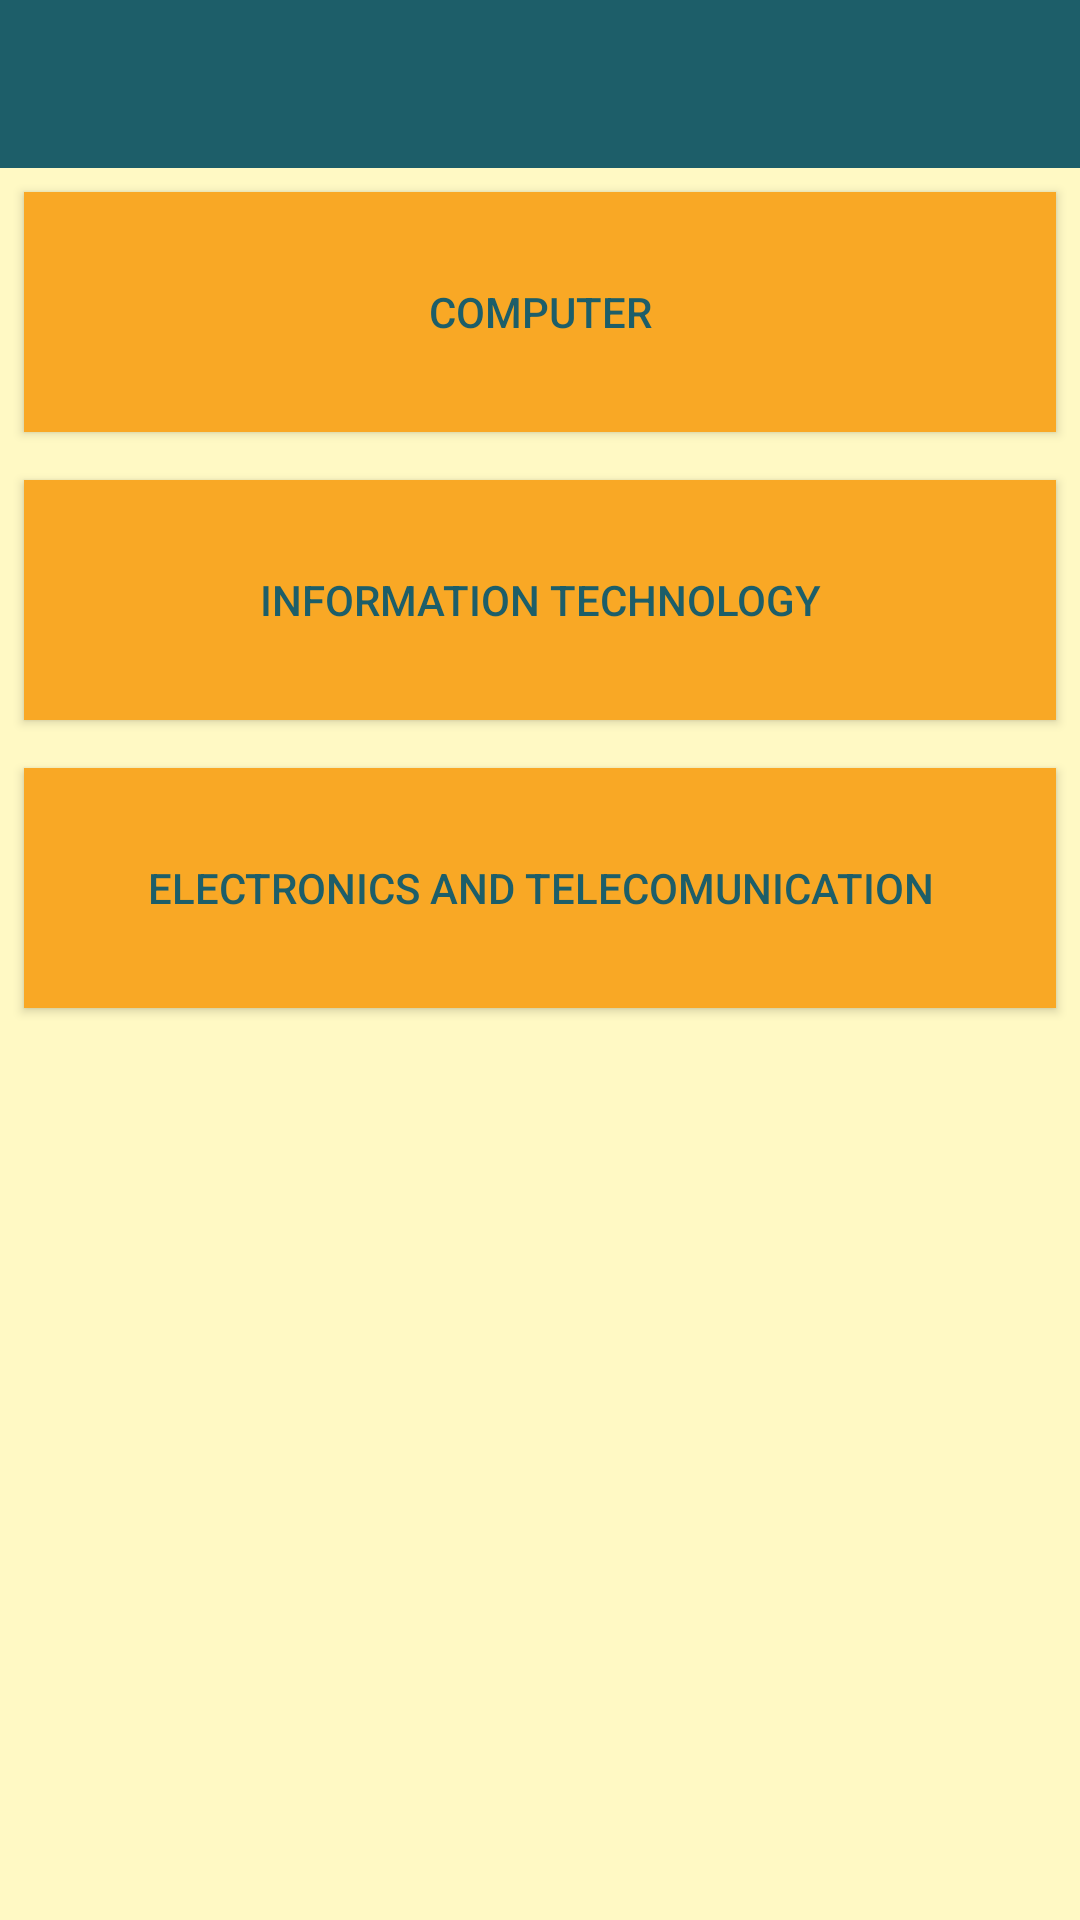

Reconstruct the res/layout file that produces this screen, plus the resources it refers to.
<!-- AndroidManifest.xml: application theme AppTheme -->
<!-- res/layout/timetable.xml -->
<?xml version="1.0" encoding="utf-8"?>

<LinearLayout xmlns:android="http://schemas.android.com/apk/res/android"
    xmlns:app="http://schemas.android.com/apk/res-auto"
    android:orientation="vertical"
    android:background="@color/background"
    android:layout_width="match_parent"
    android:layout_height="match_parent">
    <android.support.v7.widget.Toolbar
        android:id="@+id/toolbar"
        android:layout_width="match_parent"
        android:layout_height="wrap_content"
        android:background="@color/colorPrimary"
        android:fitsSystemWindows="true"
        android:minHeight="?attr/actionBarSize"
        android:padding="2dp"
        app:titleMarginStart="20dp"
        app:titleTextAppearance="@style/AppTheme.Toolbar.Title" />


    <Button
        android:layout_margin="8dp"

        android:layout_width="match_parent"
        android:layout_height="80dp"
        android:text="Computer"
        android:textColor="@color/colorPrimary"
        android:id="@+id/secomp"
        android:background="@color/highlight"
        android:layout_gravity="center_horizontal"
        />
    <Button
        android:layout_width="match_parent"
        android:layout_height="80dp"
        android:text="Information Technology"
        android:layout_margin="8dp"
        android:textColor="@color/colorPrimary"
        android:background="@color/highlight"
        android:id="@+id/seit"
        android:layout_gravity="center_horizontal"
        />
    <Button
        android:layout_margin="8dp"
        android:layout_width="match_parent"
        android:text="Electronics and Telecomunication"
        android:id="@+id/seentc"
        android:layout_height="80dp"
        android:textColor="@color/colorPrimary"
        android:background="@color/highlight"
        android:layout_gravity="center_horizontal"
        />
</LinearLayout>
<!-- resources referenced by this layout -->
<resources>
  <color name="background">#fff9c4</color>
  <color name="colorPrimary">#1d5e69</color>
  <color name="highlight">#f9a825</color>
  <style name="AppTheme.Toolbar.Title" parent="@style/TextAppearance.Widget.AppCompat.Toolbar.Title">
  
          
          
          <item name="android:textColor">#ffffff</item>
      </style>
  <style name="AppTheme" parent="Theme.AppCompat.Light.NoActionBar">
          
          <item name="colorPrimary">@color/colorPrimary</item>
          <item name="colorAccent">@color/colorAccent</item>
          <item name="windowActionBar">false</item>
          <item name="windowNoTitle">true</item>
      </style>
  <color name="colorAccent">#20B2AA</color>
</resources>
